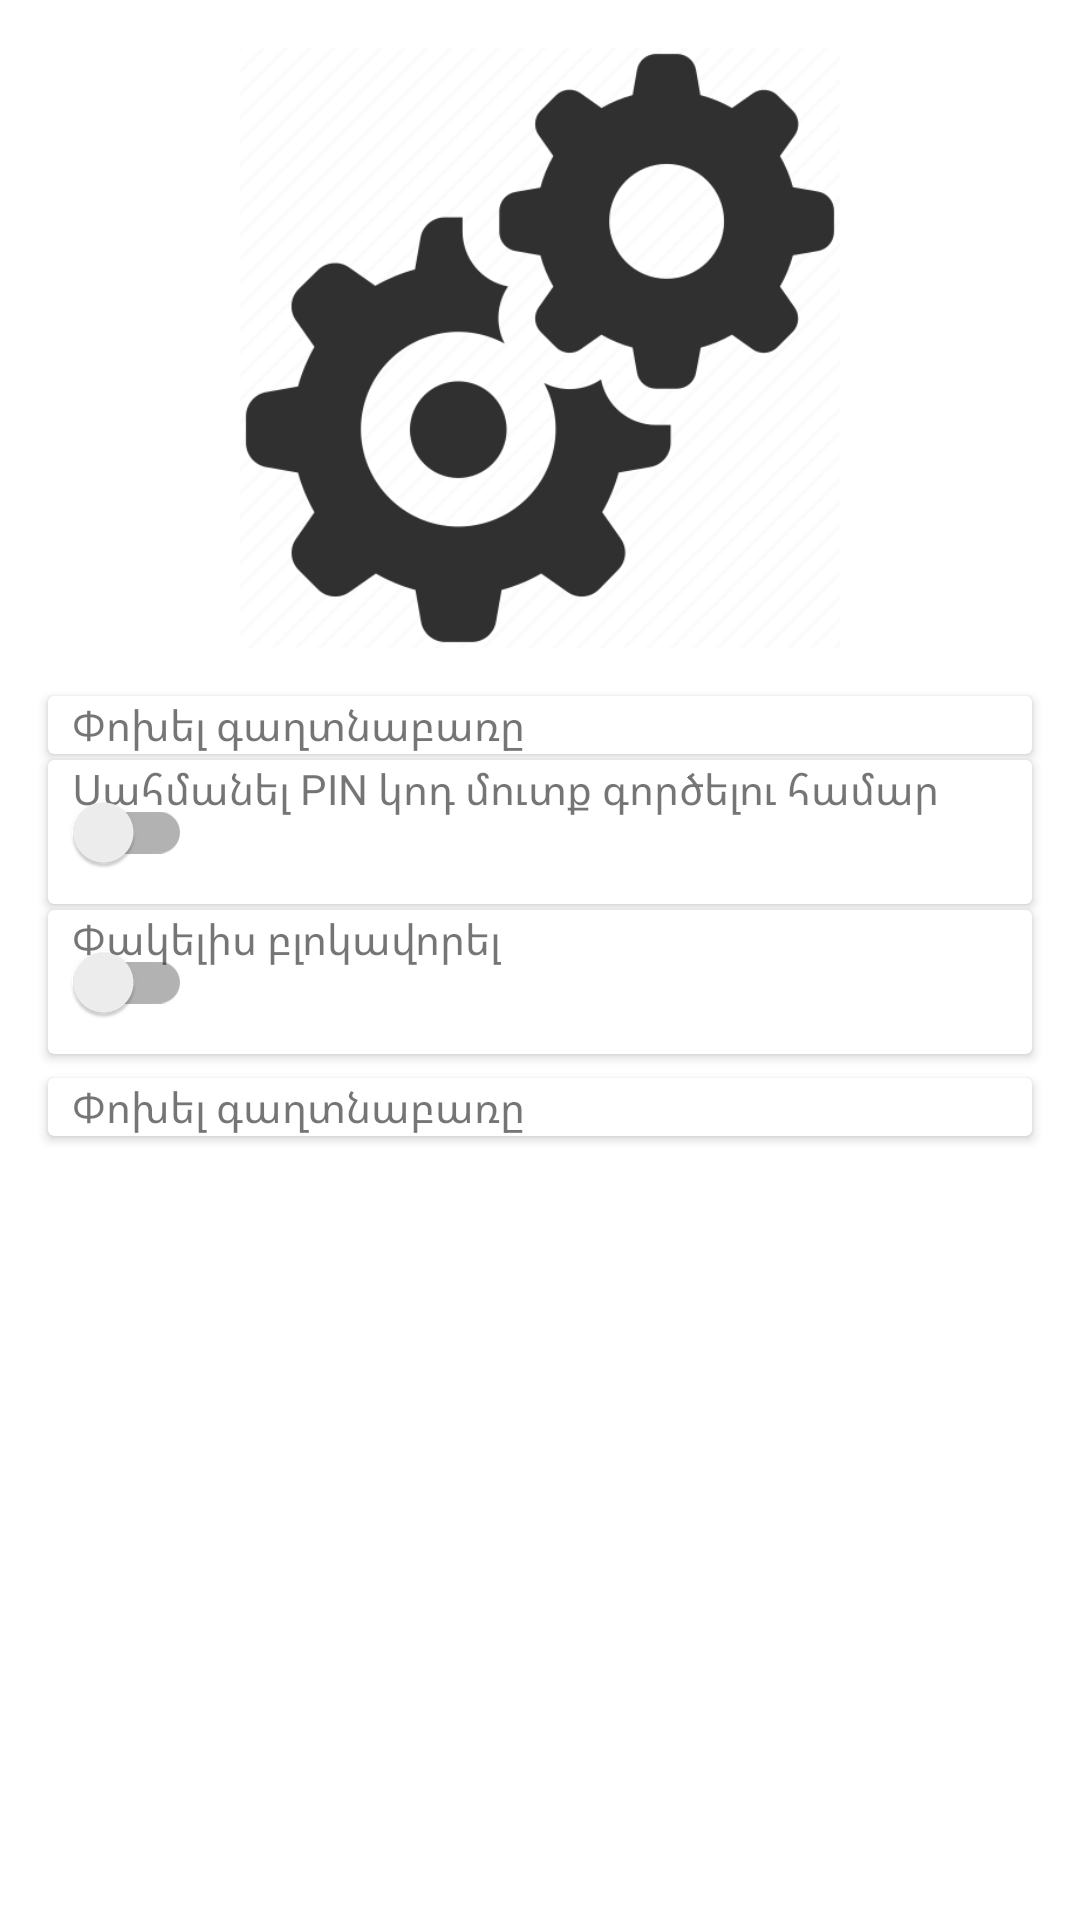

Layout XML and referenced resources for this Android screen:
<!-- AndroidManifest.xml: application theme toolbarDifferentColor -->
<!-- res/layout/homework_6_settings_relative_layout.xml -->
<?xml version="1.0" encoding="utf-8"?>
<RelativeLayout xmlns:android="http://schemas.android.com/apk/res/android"
    android:layout_width="match_parent"
    android:layout_height="match_parent">
    <androidx.appcompat.widget.AppCompatImageView
        android:id="@+id/setting_image"
        android:layout_marginHorizontal="16dp"
        android:layout_height="200dp"
        android:layout_width="match_parent"
        android:layout_marginTop="16dp"
        android:src="@drawable/android_settings"
        />
    <androidx.cardview.widget.CardView
        android:id="@+id/change_pass_box"
        android:layout_width="match_parent"
        android:layout_height="wrap_content"
        android:layout_marginHorizontal="16dp"
        android:layout_marginTop="16dp"
        android:layout_below="@id/setting_image"
        >
        <androidx.appcompat.widget.AppCompatTextView
            android:id="@+id/change_pass"
            android:clickable="true"
            android:layout_width="match_parent"
            android:layout_height="match_parent"
            android:layout_marginHorizontal="8dp"
            android:text="@string/change_pass"
            android:drawableEnd="@drawable/grey_right_button"
            android:focusable="true" />
    </androidx.cardview.widget.CardView>
    <androidx.cardview.widget.CardView
        android:id="@+id/set_pin_box"
        android:layout_width="match_parent"
        android:layout_height="wrap_content"
        android:layout_marginHorizontal="16dp"
        android:layout_marginTop="2dp"
        android:layout_below="@id/change_pass_box"
        >
        <androidx.appcompat.widget.AppCompatTextView
            android:id="@+id/set_pin"
            android:layout_width="wrap_content"
            android:layout_height="match_parent"
            android:layout_marginHorizontal="8dp"
            android:text="@string/pin_code"
            />

        <androidx.appcompat.widget.SwitchCompat
            android:id="@+id/set_pin_switch"
            android:layout_width="wrap_content"
            android:layout_height="wrap_content"
            android:theme="@style/my_switch"
            />
    </androidx.cardview.widget.CardView>

    <androidx.cardview.widget.CardView
        android:id="@+id/close_blocking_box"
        android:layout_width="match_parent"
        android:layout_height="wrap_content"
        android:layout_below="@id/set_pin_box"
        android:layout_marginHorizontal="16dp"
        android:layout_marginTop="2dp">

        <androidx.appcompat.widget.AppCompatTextView
            android:id="@+id/close_blocking"
            android:layout_width="wrap_content"
            android:layout_height="match_parent"
            android:layout_marginHorizontal="8dp"
            android:text="@string/close_blocking" />

        <androidx.appcompat.widget.SwitchCompat
            android:id="@+id/close_block_switch"
            android:layout_width="wrap_content"
            android:layout_height="wrap_content"
            android:theme="@style/my_switch" />
    </androidx.cardview.widget.CardView>
    <androidx.cardview.widget.CardView
        android:id="@+id/change_lang_box"
        android:layout_width="match_parent"
        android:layout_height="wrap_content"
        android:layout_marginHorizontal="16dp"
        android:layout_marginTop="8dp"
        android:layout_below="@id/close_blocking_box"
        >
        <androidx.appcompat.widget.AppCompatTextView
            android:id="@+id/change_lang"
            android:layout_width="match_parent"
            android:layout_height="match_parent"
            android:layout_marginHorizontal="8dp"
            android:text="@string/change_pass"
            android:drawableEnd="@drawable/grey_right_button"
            />

    </androidx.cardview.widget.CardView>
</RelativeLayout>
<!-- resources referenced by this layout -->
<resources>
  <!-- drawable android_settings: png bitmap (drawable, 19440 bytes) -->
  <string name="change_pass">Փոխել գաղտնաբառը</string>
  <string name="close_blocking">Փակելիս բլոկավորել</string>
  <string name="pin_code">Սահմանել PIN կոդ մուտք գործելու համար</string>
  <style name="my_switch" parent="Widget.AppCompat.CompoundButton.Switch">
          <item name="colorSecondary">@color/white</item>
          <item name="android:textSize">@dimen/_14sp</item>
      </style>
  <style name="toolbarDifferentColor" parent="Theme.Samvel_Papyan_Android_Homeworks">
          <irgtem name="colorPrimary">@color/green_1</irgtem>
      </style>
  <color name="white">#FFFFFFFF</color>
  <dimen name="_14sp">14sp</dimen>
  <style name="Theme.Samvel_Papyan_Android_Homeworks" parent="Theme.MaterialComponents.DayNight.DarkActionBar">
          
          <item name="colorPrimary">@color/purple_500</item>
          <item name="colorPrimaryVariant">@color/purple_700</item>
          <item name="colorOnPrimary">@color/white</item>
          
          <item name="colorSecondary">@color/teal_200</item>
          <item name="colorSecondaryVariant">@color/teal_700</item>
          <item name="colorOnSecondary">@color/black</item>
          
          <item name="android:statusBarColor" tools:targetApi="l">?attr/colorPrimaryVariant</item>
          
      </style>
  <color name="green_1">#20B30E</color>
  <color name="purple_500">#FF6200EE</color>
  <color name="purple_700">#FF3700B3</color>
  <color name="teal_200">#FF03DAC5</color>
  <color name="teal_700">#FF018786</color>
  <color name="black">#FF000000</color>
</resources>
